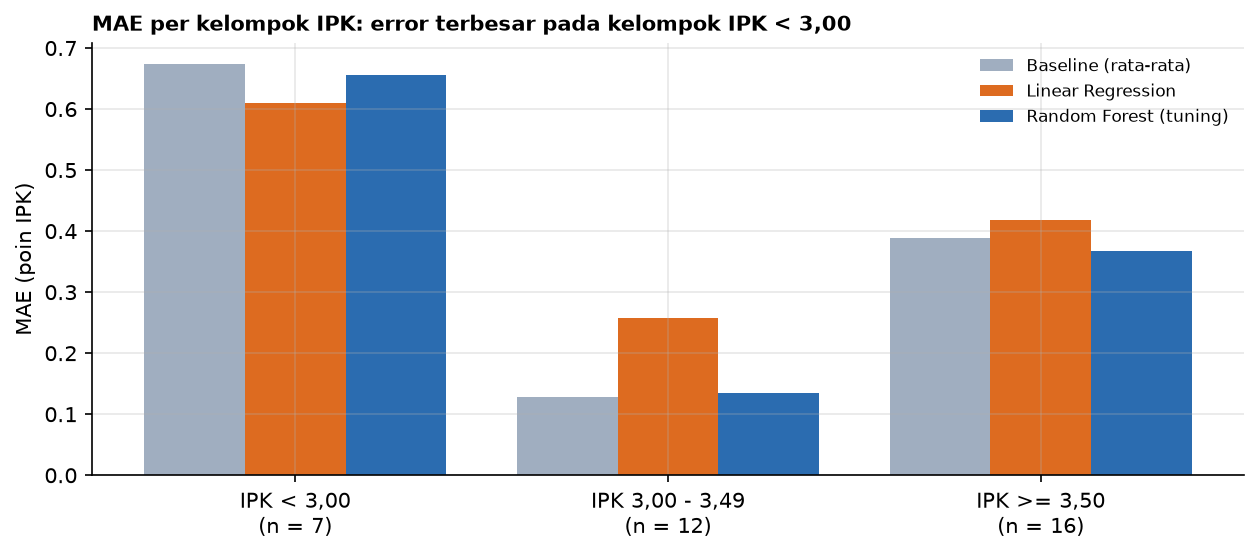

The file beside this chart, header and first rows:
kelompok, n, MAE Baseline (rata-rata), MAE Linear Regression, MAE Random Forest (tuning)
< 3,00, 7, 0.6743, 0.6092, 0.6555
3,00 - 3,49, 12, 0.1275, 0.2582, 0.1346
>= 3,50, 16, 0.3888, 0.4183, 0.3678
